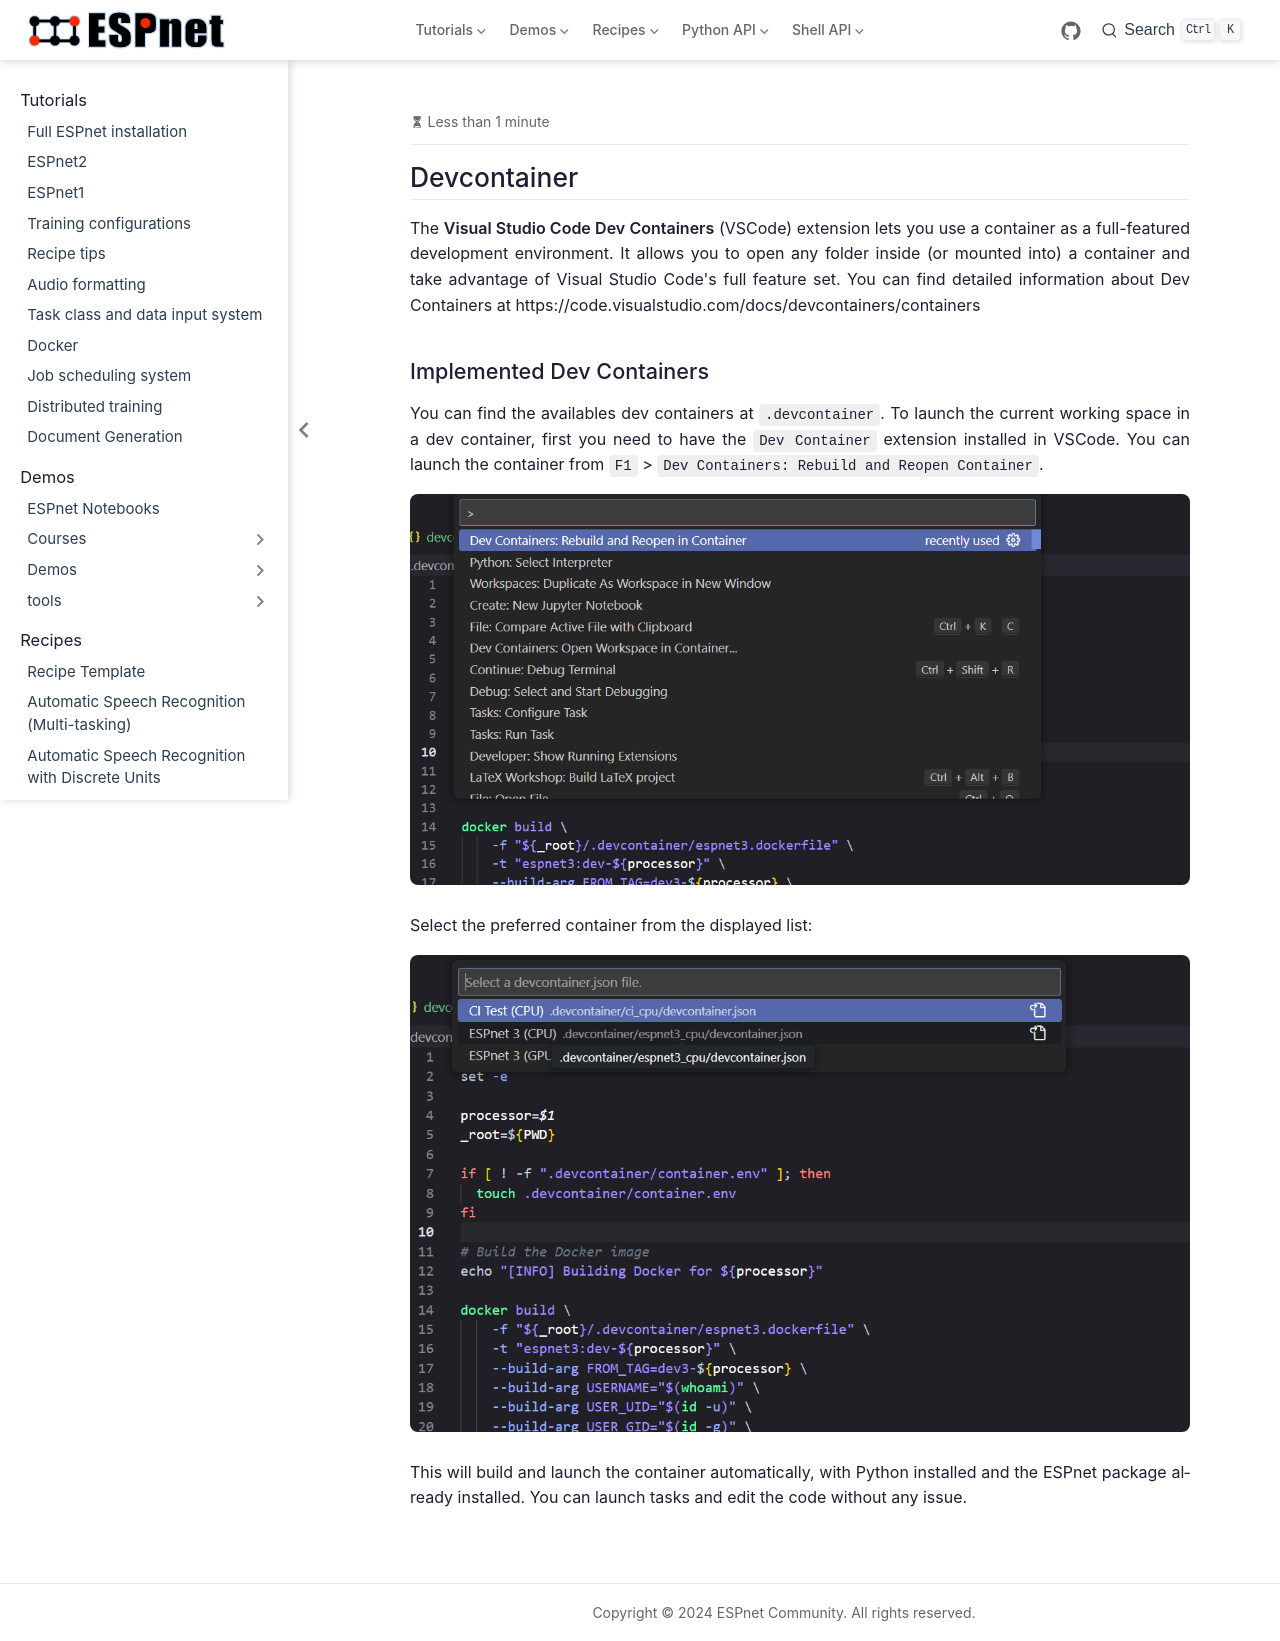

repository: Masao-Someki/espnet · page: devcontainer.html · generator: sphinx

## Devcontainer

The **Visual Studio Code Dev Containers** (VSCode) extension lets you use a container as a full-featured development environment. It allows you to open any folder inside (or mounted into) a container and take advantage of Visual Studio Code's full feature set.
You can find detailed information about Dev Containers at https://code.visualstudio.com/docs/devcontainers/containers

### Implemented Dev Containers

You can find the availables dev containers at `.devcontainer`.
To launch the current working space in a dev container, first you need to have the `Dev Container` extension installed in VSCode.
You can launch the container from `F1` > `Dev Containers: Rebuild and Reopen Container`.

![](./image/dev_1.png)

Select the preferred container from the displayed list:

![](./image/dev_2.png)

This will build and launch the container automatically, with Python installed and the ESPnet package already installed.
You can launch tasks and edit the code without any issue.
